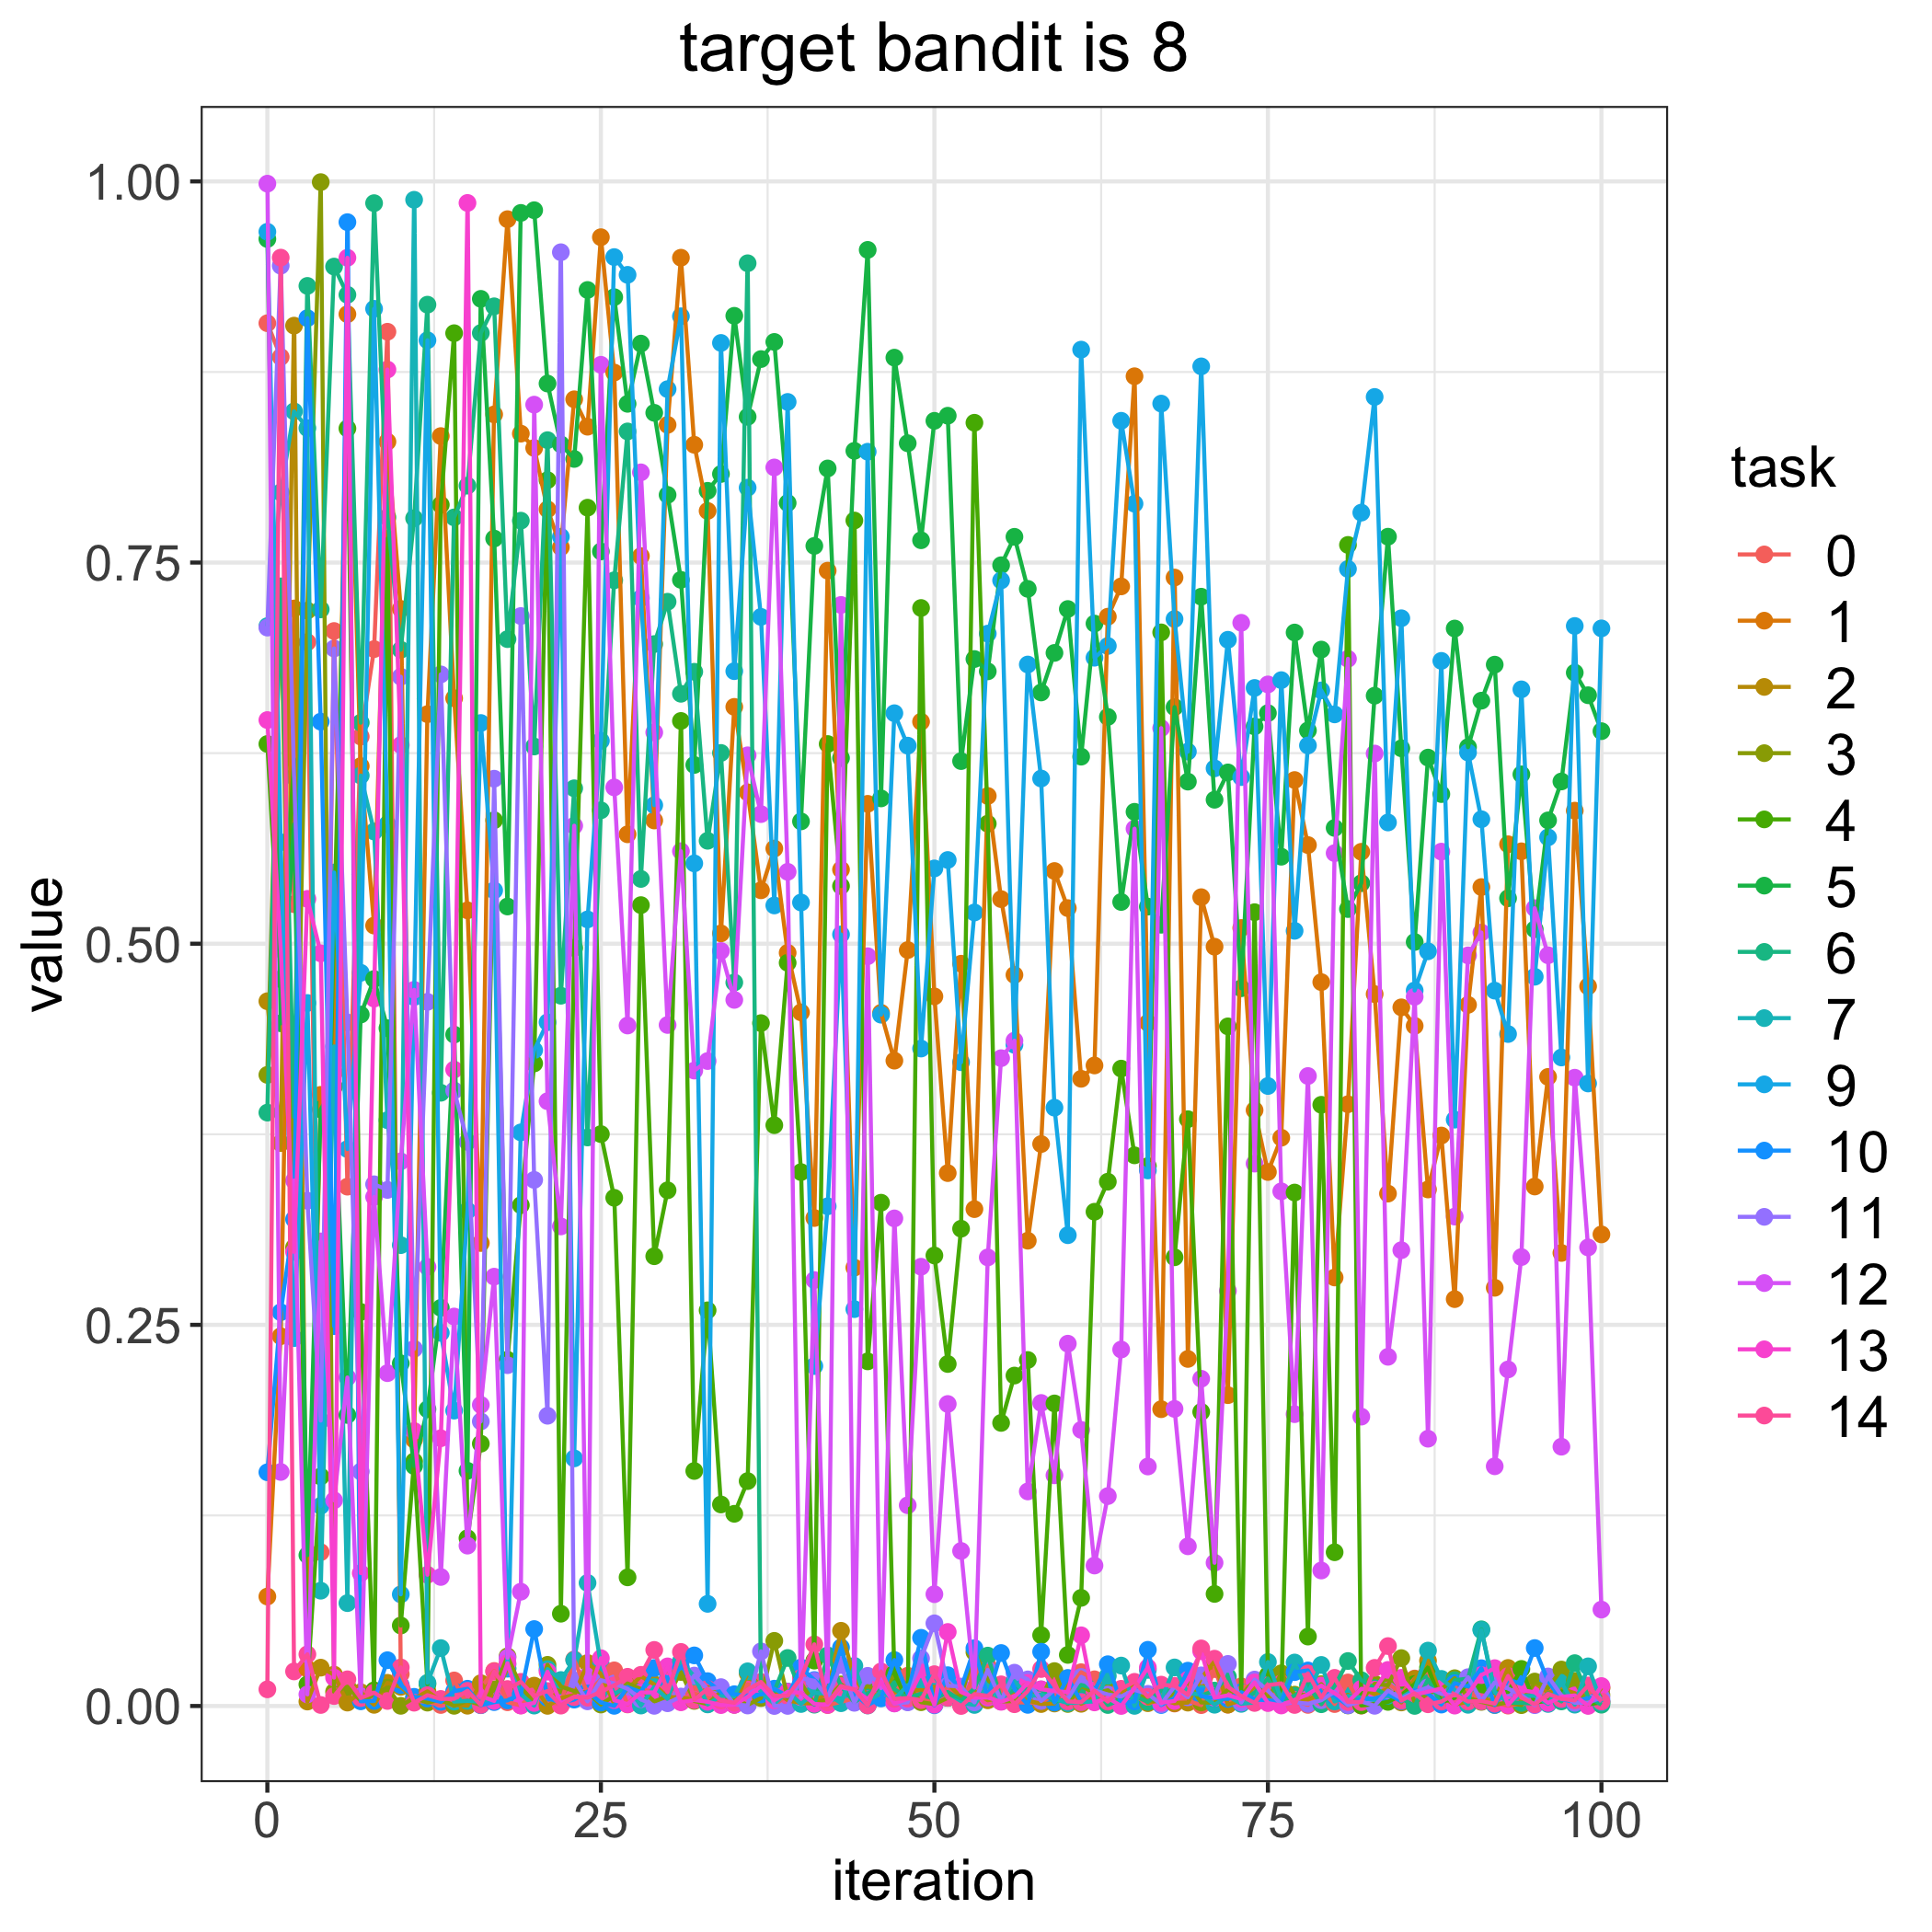

Values plotted in this chart, from the file beside it:
, 0.0, 1.0, 2.0, 3.0, 4.0, 5.0, 6.0, 7.0, 9.0, 10.0, 11.0, 12.0, 13.0, 14.0
0, 0.907, 0.07179, 0.4623, 0.414, 0.631, 0.9622, 0.3892, 0.7083, 0.967, 0.1533, 0.7073, 0.9985, 0.6467, 0.01092
1, 0.8848, 0.2426, 0.3692, 0.7304, 0.4768, 0.4478, 0.7344, 0.796, 0.5665, 0.2583, 0.9447, 0.1535, 0.4964, 0.95
2, 0.5259, 0.7199, 0.9054, 0.3008, 0.6211, 0.5783, 0.3864, 0.8492, 0.2413, 0.3193, 0.6094, 0.3447, 0.2979, 0.02268
3, 0.6978, 0.02448, 0.002928, 0.7185, 0.01417, 0.09895, 0.9315, 0.8382, 0.4611, 0.9103, 0.3314, 0.00761, 0.5294, 0.03391
4, 0.1009, 0.4009, 0.02516, 0.9995, 0.1505, 0.3913, 0.7193, 0.07563, 0.1313, 0.6457, 0.1872, 0.3047, 0.4937, 0.0006702
5, 0.7051, 0.4155, 0.02059, 0.00932, 0.5118, 0.4062, 0.9441, 0.4326, 0.5467, 0.2492, 0.6936, 0.1349, 0.01861, 0.006529
6, 0.3406, 0.9129, 0.002244, 0.01265, 0.8379, 0.1909, 0.9256, 0.06747, 0.3653, 0.9733, 0.4483, 0.2155, 0.9499, 0.01751
7, 0.6359, 0.6165, 0.009039, 0.003462, 0.2585, 0.4535, 0.645, 0.6103, 0.4809, 0.003081, 0.1538, 0.006373, 0.08714, 0.005227
8, 0.6932, 0.5119, 0.0007719, 0.007322, 0.01027, 0.4768, 0.9857, 0.5736, 0.9164, 0.003288, 0.3422, 0.3339, 0.464, 0.008796
9, 0.9014, 0.8293, 0.01521, 0.01208, 0.7657, 0.4446, 0.7797, 0.3842, 0.5783, 0.03004, 0.3385, 0.2183, 0.8766, 0.003299
10, 0.02096, 0.7196, 0.01257, 0.000124, 0.05279, 0.2247, 0.6928, 0.3023, 0.07323, 0.01373, 0.6751, 0.3572, 0.6303, 0.02531
11, 0.003321, 0.1747, 0.004771, 0.005412, 0.1605, 0.1574, 0.7791, 0.9879, 0.465, 0.006015, 0.2343, 0.4698, 0.1804, 0.002174
12, 0.002845, 0.6506, 0.009602, 0.002218, 0.01436, 0.1946, 0.9191, 0.01517, 0.8958, 0.004898, 0.4619, 0.288, 0.08607, 0.007103
13, 0.0006671, 0.833, 0.003243, 0.004216, 0.7879, 0.2612, 0.4022, 0.03798, 0.2447, 0.002735, 0.6766, 0.08463, 0.1756, 0.004614
14, 0.01676, 0.661, 0.0008871, 0.0001308, 0.9004, 0.4404, 0.7796, 0.002873, 0.1937, 0.009721, 0.4037, 0.2555, 0.4174, 0.004751
15, 0.0006399, 0.5219, 0.0001833, 0.003475, 0.1101, 0.1543, 0.8004, 0.003362, 0.3249, 0.01134, 0.37, 0.1052, 0.9859, 0.009948
16, 0.01211, 0.3037, 0.01497, 0.0007227, 0.172, 0.923, 0.9006, 0.002783, 0.6448, 0.0005375, 0.1867, 0.1975, 0.006597, 0.0007113
17, 0.02297, 0.8472, 0.004988, 0.01092, 0.581, 0.7657, 0.9181, 0.004175, 0.535, 0.002552, 0.6082, 0.2816, 0.003303, 0.02253
18, 0.00246, 0.9752, 0.02479, 0.03255, 0.2271, 0.5244, 0.6998, 0.02716, 0.02445, 0.003654, 0.2236, 0.03161, 0.02806, 0.01116
19, 0.0003958, 0.8346, 0.01372, 0.01284, 0.3285, 0.9793, 0.7775, 0.007706, 0.3762, 0.007907, 0.7149, 0.07498, 0.0003064, 0.01584
20, 0.008379, 0.8252, 0.01336, 0.00182, 0.4215, 0.9811, 0.6294, 0.0002689, 0.4302, 0.05047, 0.3451, 0.8536, 0.002003, 0.006615
21, 0.001478, 0.7849, 0.0001032, 0.02699, 0.804, 0.8674, 0.8303, 0.02419, 0.4485, 0.005325, 0.1904, 0.3967, 0.0225, 0.009805
22, 0.002091, 0.76, 0.005177, 0.01278, 0.06053, 0.8275, 0.4659, 0.01704, 0.7669, 0.002127, 0.9535, 0.3146, 0.001619, 0.0002555
23, 0.03053, 0.8571, 0.007208, 0.009809, 0.4972, 0.818, 0.6019, 0.03015, 0.1624, 0.004207, 0.01682, 0.5774, 0.005944, 0.005896
24, 0.008186, 0.8391, 0.02821, 0.008683, 0.786, 0.9288, 0.3729, 0.08073, 0.5159, 0.009462, 0.003053, 0.01978, 0.006069, 0.005453
25, 0.01746, 0.9634, 0.02117, 0.0009756, 0.3751, 0.7573, 0.5875, 0.0272, 0.6331, 0.002244, 0.01693, 0.8797, 0.03133, 0.009306
26, 0.02337, 0.8746, 0.001331, 0.006793, 0.3333, 0.9241, 0.7384, 0.007974, 0.9504, 0.0001164, 0.01479, 0.6025, 0.003822, 0.01361
27, 0.001033, 0.5718, 0.01121, 0.01477, 0.08438, 0.8541, 0.836, 0.01252, 0.9387, 0.01232, 0.01132, 0.4463, 0.001217, 0.01917
28, 0.01072, 0.7542, 0.01951, 0.01116, 0.5253, 0.8936, 0.5425, 0.0003073, 0.7266, 0.009155, 0.004441, 0.8092, 0.008866, 0.02044
29, 0.009479, 0.5808, 0.01419, 0.002951, 0.295, 0.8482, 0.6965, 0.01249, 0.5909, 0.02491, 0.0001182, 0.6386, 0.008902, 0.03679
30, 0.02529, 0.8403, 0.005811, 0.006351, 0.3382, 0.7944, 0.7243, 0.004591, 0.8637, 0.01793, 0.001807, 0.4467, 0.02599, 0.009145
31, 0.002763, 0.9499, 0.005659, 0.02232, 0.6461, 0.7387, 0.6639, 0.02942, 0.9115, 0.02516, 0.006221, 0.5607, 0.002445, 0.03548
32, 0.008213, 0.8273, 0.004125, 0.003336, 0.1542, 0.6173, 0.6784, 0.01937, 0.5527, 0.0332, 0.01997, 0.4168, 0.003891, 0.004207
33, 0.005274, 0.7839, 0.01226, 0.001268, 0.2595, 0.7971, 0.5675, 0.001055, 0.06701, 0.0163, 0.01102, 0.423, 0.002769, 0.01125
34, 0.003681, 0.5068, 0.01021, 0.009331, 0.1322, 0.8081, 0.6251, 0.006703, 0.8941, 0.009078, 0.01238, 0.4952, 0.0005964, 0.003603
35, 0.0008567, 0.6553, 0.0008912, 0.004754, 0.1261, 0.9118, 0.4746, 0.006336, 0.6788, 0.007727, 0.001022, 0.4631, 0.0007363, 0.002116
36, 0.01405, 0.5993, 0.0214, 0.0006912, 0.1475, 0.8456, 0.9463, 0.02275, 0.7991, 0.006889, 0.0003281, 0.6236, 0.006013, 0.01073
37, 0.01303, 0.535, 0.01328, 0.005219, 0.4479, 0.8835, 0.008206, 0.009124, 0.7144, 0.007552, 0.03584, 0.585, 0.01314, 0.0158
38, 0.0004543, 0.5624, 0.009827, 0.04273, 0.381, 0.8947, 0.009757, 0.001435, 0.5251, 0.01136, 2.0447898532833078e-05, 0.8124, 0.003707, 0.006612
39, 0.007358, 0.494, 0.003831, 0.00544, 0.4875, 0.7891, 0.0315, 0.009514, 0.8554, 0.006285, 6.898739846321469e-05, 0.5471, 0.009287, 0.006638
40, 0.007118, 0.455, 0.00184, 0.01508, 0.3502, 0.5802, 0.008797, 0.00131, 0.527, 0.02528, 0.01823, 0.005798, 0.008716, 0.01851
41, 0.003253, 0.3201, 0.00171, 0.001644, 0.02977, 0.7609, 0.0008798, 0.008595, 0.223, 0.01704, 0.01655, 0.2794, 0.001388, 0.04045
42, 0.0006095, 0.7447, 0.01013, 0.004778, 0.631, 0.8117, 0.0332, 0.008094, 0.3278, 0.009771, 0.005716, 0.01603, 0.0007875, 0.002313
43, 0.002679, 0.5486, 0.04934, 0.01417, 0.5378, 0.6218, 0.01309, 0.001829, 0.5061, 0.03839, 0.02687, 0.7222, 0.01218, 0.01309
44, 0.005087, 0.2875, 0.01857, 0.008361, 0.7776, 0.8233, 0.002436, 0.02632, 0.2603, 0.007614, 0.002104, 0.01257, 0.0107, 0.01099
45, 0.005823, 0.5917, 0.006498, 0.01302, 0.2261, 0.9551, 0.008403, 0.0003528, 0.8227, 0.0007333, 0.01979, 0.4918, 0.004384, 0.0004034
46, 0.01034, 0.4547, 0.007612, 0.009169, 0.3301, 0.5953, 0.01213, 0.009881, 0.4534, 0.004997, 0.01515, 0.01171, 0.01583, 0.02265
47, 0.008342, 0.4233, 0.009023, 0.01996, 0.02141, 0.8844, 0.0111, 0.004235, 0.6512, 0.03014, 0.001704, 0.3198, 0.001681, 0.004664
48, 0.01985, 0.4958, 0.01006, 0.01365, 0.002775, 0.8282, 0.005156, 0.01367, 0.6299, 0.008154, 0.002389, 0.1317, 0.004681, 0.00517
49, 0.003866, 0.6456, 0.01046, 0.002481, 0.7202, 0.7646, 0.008108, 0.01703, 0.4312, 0.04474, 0.03121, 0.2881, 0.02205, 0.003846
50, 0.002798, 0.4654, 0.009606, 0.001197, 0.2955, 0.843, 0.004359, 0.01968, 0.5494, 0.0004847, 0.05423, 0.07334, 0.0008366, 0.02086
51, 0.01372, 0.3495, 0.01494, 0.005357, 0.2243, 0.8463, 0.009203, 0.005418, 0.5549, 0.02021, 0.01332, 0.1981, 0.04856, 0.00543
52, 0.0008273, 0.4869, 0.005548, 0.006509, 0.3131, 0.6198, 0.003618, 0.002146, 0.4222, 0.01162, 0.01275, 0.1017, 0.009159, 1.4375404343300093e-05
53, 0.02094, 0.3259, 0.009731, 0.03534, 0.8417, 0.6867, 0.01151, 0.0006948, 0.5205, 0.0379, 0.002398, 0.01206, 0.005416, 0.007787
54, 0.02636, 0.5969, 0.003746, 0.01776, 0.5787, 0.6786, 0.03305, 0.01368, 0.7034, 0.005523, 0.02369, 0.2942, 0.005575, 0.006667
55, 0.01079, 0.5293, 0.005774, 0.002984, 0.1857, 0.7483, 0.004771, 0.003165, 0.7383, 0.03476, 0.003664, 0.4249, 0.002753, 0.01421
56, 0.002416, 0.4795, 0.009543, 0.003278, 0.2167, 0.7669, 0.0108, 0.0163, 0.4337, 0.01109, 0.02184, 0.4364, 0.005951, 0.001164
57, 0.002304, 0.3052, 0.00364, 0.01025, 0.2269, 0.7327, 0.01095, 0.00637, 0.6831, 0.0007496, 0.01744, 0.1407, 0.01513, 0.009842
58, 0.002065, 0.3686, 0.001286, 0.005046, 0.04645, 0.6648, 0.01082, 0.007498, 0.6083, 0.0356, 0.003289, 0.1988, 0.01096, 0.02425
59, 0.007784, 0.5477, 0.001644, 0.0229, 0.1985, 0.6907, 0.002534, 0.004535, 0.3925, 0.002263, 0.01063, 0.1513, 0.009867, 0.01331
... 41 more rows
